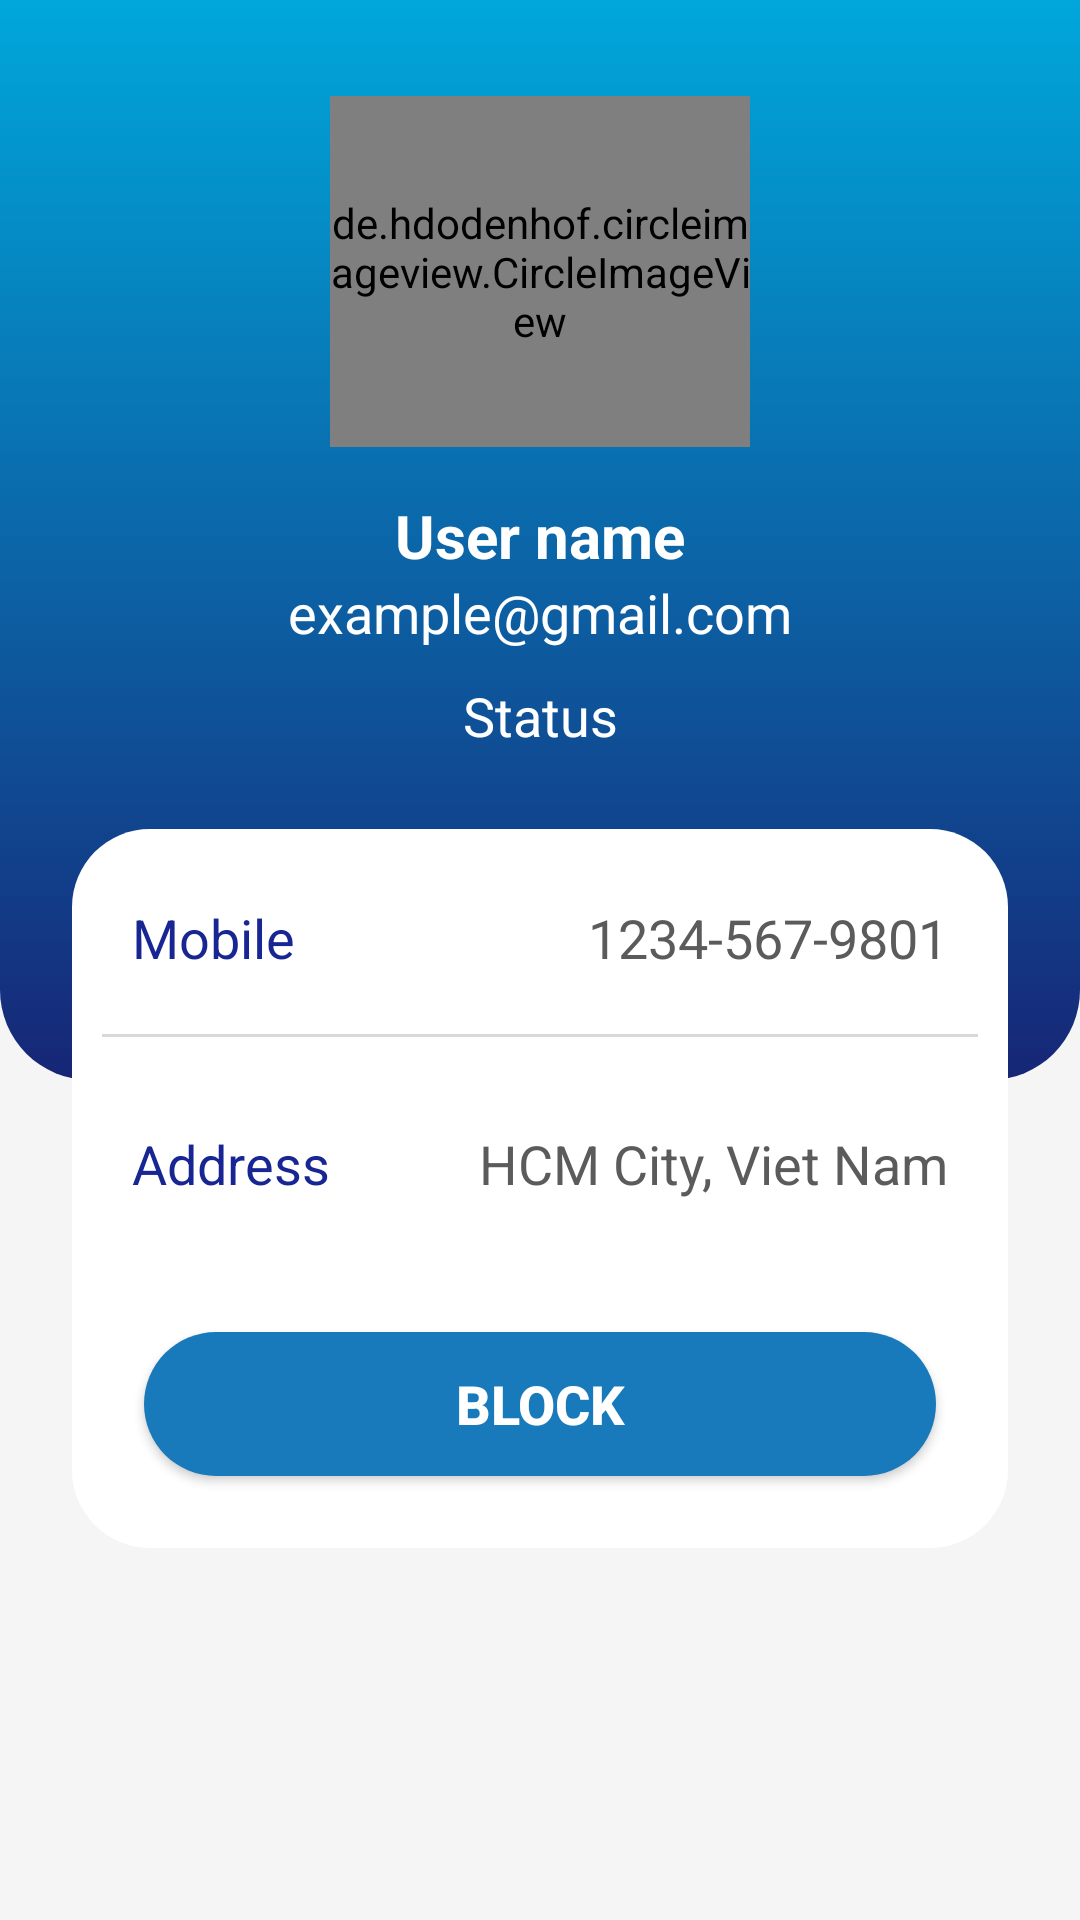

Write the Android layout XML for this screen, with the resource values it uses.
<!-- AndroidManifest.xml: application theme Base.Theme.Blitz -->
<!-- res/layout/dialog_profile_otheruser.xml -->
<androidx.constraintlayout.widget.ConstraintLayout xmlns:android="http://schemas.android.com/apk/res/android"
    xmlns:app="http://schemas.android.com/apk/res-auto"
    xmlns:tools="http://schemas.android.com/tools"
    android:id="@+id/CL_1"
    android:layout_width="wrap_content"
    android:layout_height="match_parent"
    style="@style/colorBackground1"
    >

    <ScrollView
        android:layout_width="match_parent"
        android:layout_height="match_parent"


        >


        <LinearLayout
            android:layout_width="match_parent"
            android:layout_height="wrap_content"
            android:orientation="vertical"
            android:paddingBottom="20dp">

            <androidx.constraintlayout.widget.ConstraintLayout
                android:layout_width="match_parent"
                android:layout_height="match_parent">



                <androidx.constraintlayout.widget.ConstraintLayout
                    android:layout_width="match_parent"
                    android:layout_height="wrap_content"
                    app:layout_constraintEnd_toEndOf="parent"
                    app:layout_constraintStart_toStartOf="parent"
                    app:layout_constraintTop_toTopOf="parent">

                    <androidx.constraintlayout.widget.ConstraintLayout
                        android:id="@+id/CL_topbackground"
                        android:layout_width="match_parent"
                        android:layout_height="360dp"
                        android:background="@drawable/top_background"
                        app:layout_constraintEnd_toEndOf="parent"
                        app:layout_constraintStart_toStartOf="parent"
                        app:layout_constraintTop_toTopOf="parent">

                        <ImageView
                            android:id="@+id/imageView2"
                            android:layout_width="wrap_content"
                            android:layout_height="wrap_content"
                            android:elevation="3dp"
                            android:scaleType="centerCrop"
                            android:src="@drawable/circles"
                            tools:layout_editor_absoluteX="0dp"
                            tools:layout_editor_absoluteY="55dp" />


                    </androidx.constraintlayout.widget.ConstraintLayout>


                    <de.hdodenhof.circleimageview.CircleImageView
                        android:id="@+id/avt"
                        android:layout_width="140dp"
                        android:layout_height="117dp"
                        android:layout_marginTop="32dp"
                        android:src="@drawable/hacker"
                        app:civ_border_color="#FF000000"
                        app:civ_border_width="1dp"
                        app:layout_constraintEnd_toEndOf="parent"
                        app:layout_constraintStart_toStartOf="parent"
                        app:layout_constraintTop_toTopOf="parent" />



                    <TextView
                        android:id="@+id/tvUserName"
                        android:layout_width="wrap_content"
                        android:layout_height="wrap_content"
                        android:layout_marginTop="16dp"
                        android:text="User name"
                        android:textColor="@color/white"
                        android:textSize="20sp"
                        android:textStyle="bold"
                        app:layout_constraintEnd_toEndOf="@+id/avt"
                        app:layout_constraintStart_toStartOf="@+id/avt"
                        app:layout_constraintTop_toBottomOf="@+id/avt" />

                    <TextView
                        android:id="@+id/tvEmail"
                        android:layout_width="wrap_content"
                        android:layout_height="wrap_content"
                        android:text="example@gmail.com"
                        android:textColor="@color/white"
                        android:textSize="18sp"
                        app:layout_constraintEnd_toEndOf="@+id/tvUserName"
                        app:layout_constraintStart_toStartOf="@+id/tvUserName"
                        app:layout_constraintTop_toBottomOf="@+id/tvUserName" />

                    <TextView
                        android:id="@+id/tvStatus"
                        android:layout_width="wrap_content"
                        android:layout_height="wrap_content"
                        android:text="Status"
                        android:textColor="@color/white"
                        android:textSize="18sp"
                        android:layout_marginTop="10dp"
                        android:layout_marginBottom="10dp"
                        tools:layout_editor_absoluteX="185dp"
                        tools:layout_editor_absoluteY="260dp"
                        app:layout_constraintEnd_toEndOf="@+id/tvEmail"
                        app:layout_constraintStart_toStartOf="@+id/tvEmail"
                        app:layout_constraintTop_toBottomOf="@+id/tvEmail"/>

                    <LinearLayout
                        android:id="@+id/LL1"
                        android:layout_width="match_parent"
                        android:layout_height="wrap_content"
                        android:layout_marginStart="24dp"
                        android:layout_marginTop="60dp"
                        android:layout_marginEnd="24dp"
                        android:background="@drawable/white_background"
                        android:orientation="vertical"
                        app:layout_constraintEnd_toEndOf="parent"
                        app:layout_constraintStart_toStartOf="parent"
                        app:layout_constraintTop_toBottomOf="@+id/tvEmail">

                        <LinearLayout
                            android:layout_width="match_parent"
                            android:layout_height="wrap_content"

                            android:layout_marginStart="20dp"
                            android:layout_marginTop="24dp"
                            android:layout_marginBottom="10dp"
                            android:orientation="horizontal"
                            android:layout_marginEnd="20dp">







                            <TextView
                                android:id="@+id/textView11"
                                android:layout_width="wrap_content"
                                android:layout_height="wrap_content"
                                android:layout_weight="1"
                                android:text="Mobile"
                                style="@style/colorText1"
                                android:textSize="18dp" />

                            <TextView
                                android:id="@+id/tvMobile"
                                android:layout_width="wrap_content"
                                android:layout_height="wrap_content"
                                android:layout_weight="1"
                                android:text="1234-567-9801"
                                android:textAlignment="viewEnd"
                                android:textColor="#5b5b5b"
                                android:textSize="18dp" />
                        </LinearLayout>

                        <View
                            android:id="@+id/view3"
                            android:layout_width="match_parent"
                            android:layout_height="1dp"
                            android:layout_margin="10dp"
                            android:layout_marginStart="10dp"
                            android:layout_marginTop="6dp"
                            android:layout_marginEnd="10dp"
                            android:background="#d9d9d9"
                            tools:layout_marginBottom="6dp" />

                        <LinearLayout
                            android:layout_width="match_parent"
                            android:layout_height="wrap_content"
                            android:layout_margin="20dp"
                            android:orientation="horizontal">

                            <TextView
                                android:id="@+id/textView13"
                                android:layout_width="wrap_content"
                                android:layout_height="wrap_content"
                                android:layout_weight="1"
                                android:text="Address"
                                style="@style/colorText1"
                                android:textSize="18dp" />

                            <TextView
                                android:id="@+id/tvAddress"
                                android:layout_width="wrap_content"
                                android:layout_height="wrap_content"
                                android:layout_weight="1"
                                android:text="HCM City, Viet Nam"
                                android:textAlignment="viewEnd"
                                android:textColor="#5b5b5b"
                                android:textSize="18dp" />
                        </LinearLayout>

                        <Button
                            android:id="@+id/btn_EditProfile"
                            android:layout_width="match_parent"
                            android:layout_height="wrap_content"
                            android:layout_margin="24dp"
                            android:background="@drawable/background_button"

                            android:textColor="#FFFFFF"
                            android:textSize="18sp"
                            android:textStyle="bold"

                            android:text="Block" />


                    </LinearLayout>

                </androidx.constraintlayout.widget.ConstraintLayout>

            </androidx.constraintlayout.widget.ConstraintLayout>



        </LinearLayout>
    </ScrollView>
</androidx.constraintlayout.widget.ConstraintLayout>
<!-- resources referenced by this layout -->
<resources>
  <color name="white">#fff</color>
  <!-- drawable background_button (drawable) -->
  <?xml version="1.0" encoding="utf-8"?>
  <selector xmlns:android="http://schemas.android.com/apk/res/android">
  <item>
      <shape android:shape="rectangle">
          <solid android:color="#1879bb"/>
          <corners android:radius="50dp"/>
  
      </shape>
  </item>
  </selector>
  <!-- drawable top_background: jpg bitmap (drawable, 35258 bytes) -->
  <!-- drawable white_background (drawable) -->
  <?xml version="1.0" encoding="utf-8"?>
  <selector xmlns:android="http://schemas.android.com/apk/res/android">
  <item>
  <shape android:shape = "rectangle">
      <solid android:color="#FFFFFF"/>
      <corners
          android:radius="26dp"/>
  </shape>
  </item>
  </selector>
  <style name="colorBackground1">
          <item name="android:background">#f5f5f5</item>
      </style>
  <style name="colorText1">
          <item name="android:textColor">#182693</item>
      </style>
  <style name="Base.Theme.Blitz" parent="Theme.Material3.Light.NoActionBar">
          
          <item name="colorPrimary">@color/my_primary</item>
          <item name="colorPrimaryVariant">@color/my_primary</item>
          <item name="colorOnPrimary">@color/white</item>
          
          <item name="colorSecondary">@color/my_primary</item>
          <item name="colorSecondaryVariant">@color/my_primary</item>
          <item name="colorOnSecondary">@color/black</item>
          
          <item name="android:statusBarColor">?attr/colorPrimaryVariant</item>
          <item name="android:itemTextAppearance">@style/textMenu</item>
          
      </style>
  <color name="my_primary">#00B2FF</color>
  <color name="black">#040303</color>
  <style name="textMenu">
          <item name="android:textColor">@color/black</item>
          <item name="android:textSize">15sp</item>
      </style>
</resources>
